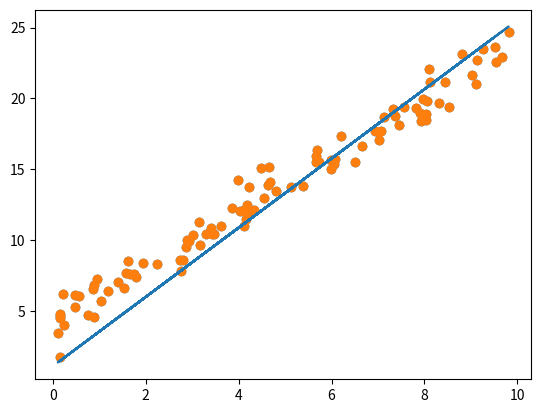

Write Python code to recreate this figure.
import numpy as np
import matplotlib.pyplot as plt

def calc_cost(theta, x, y):
    
    m = len(y)

    pred = (x.dot(theta))
    cost = (1/2*m) * (np.sum(np.square(pred - y)))

    return cost

def grad_descend(theta, x, y, learningRate, numIterations):

    m = len(y)
    cost_history = np.zeros(numIterations)
    theta_history = np.zeros((numIterations,2))

    for itr in range(numIterations):
        curr_pred = np.dot(x, theta)
        diff_vec = curr_pred - y
        
        theta = theta - ((1/m) * learningRate*(x.T.dot(diff_vec)))
        theta_history[itr,:] = theta.T
        cost_history[itr] = calc_cost(theta,x,y)

    return theta, cost_history, theta_history 


def main():

    lr = 0.01
    num_itr = 100

    x = 10 * np.random.rand(100,1)
    y = 4 + 2 * x+np.random.randn(100,1)

    plt.scatter(x,y)
    plt.show()

    X_b = np.c_[np.ones((len(x),1)),x]

    theta = np.random.randn(2,1)

    theta,cost_history,theta_history = grad_descend(theta,X_b,y,lr,num_itr)


    num_itr_vector = range(0,100)
    #plt.scatter(num_itr_vector,theta_history[:,1])

    y_regression = theta[1]*x + theta[0]*1    
    plt.scatter(x,y)
    plt.plot(x,y_regression)
    plt.show()

    print("End of main function.")



if __name__ == "__main__":
    main()